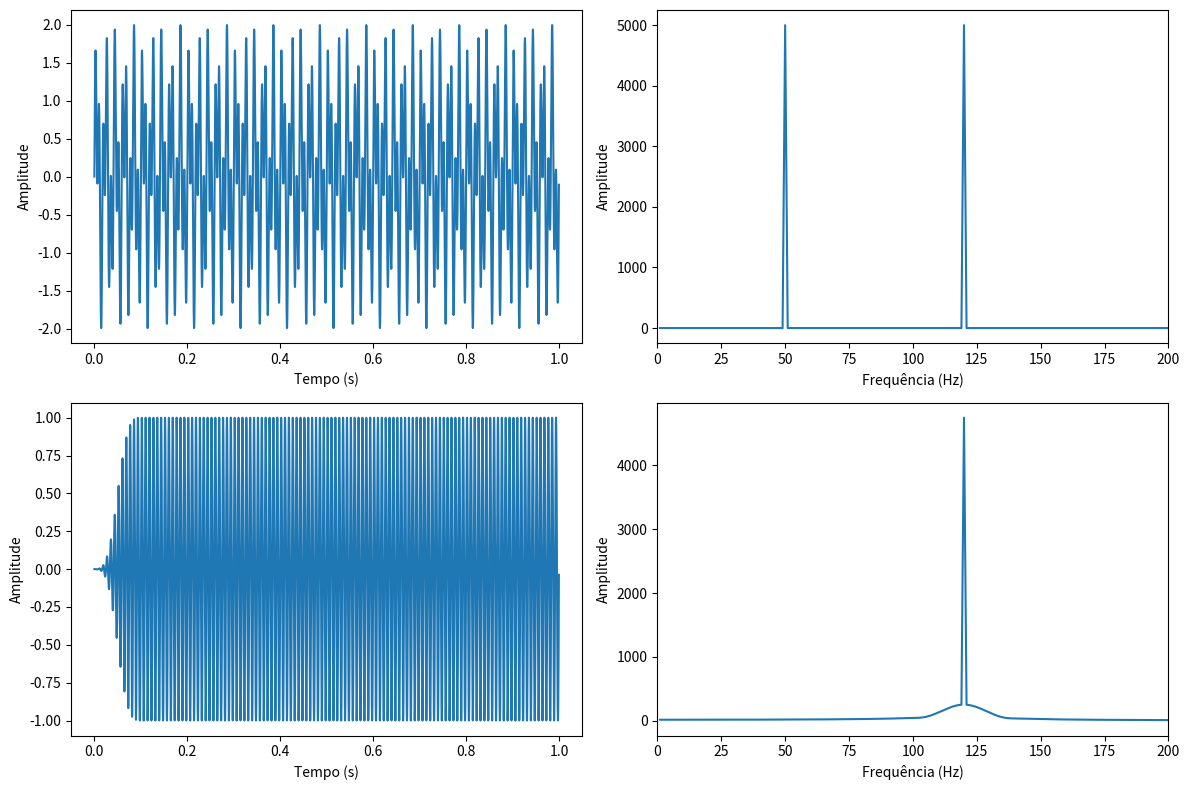

Write Python code to recreate this figure.
import numpy as np
from scipy import signal, fftpack
import matplotlib.pyplot as plt

# Definir frequência de amostragem e duração do sinal
fs = 10000
duration = 1

# Definir frequências das senoides
freq1 = 50
freq2 = 120

# Criar sinal de duas senoides
t = np.arange(0, duration, 1/fs)
signal_input = np.sin(2*np.pi*freq1*t) + np.sin(2*np.pi*freq2*t)

# Calcular transformada de Fourier do sinal de entrada
fft_input = fftpack.fft(signal_input)
freqs = fftpack.fftfreq(len(signal_input)) * fs

# Criar filtro FIR passa faixa para manter componente de 120Hz
nyq = 0.5 * fs
low = 110 / nyq
high = 130 / nyq
numtaps = 1000
h = signal.firwin(numtaps, [low, high], pass_zero=False)

# Aplicar filtro ao sinal de entrada
signal_output = signal.lfilter(h, 1, signal_input)

# Calcular transformada de Fourier do sinal de saída
fft_output = fftpack.fft(signal_output)

# Plotar o sinal de entrada e saída, juntamente com suas transformadas de Fourier
fig, ax = plt.subplots(2, 2, figsize=(12, 8))

ax[0, 0].plot(t, signal_input, label='Sinal de entrada')
ax[0, 0].set_xlabel('Tempo (s)')
ax[0, 0].set_ylabel('Amplitude')

ax[0, 1].plot(freqs[freqs>0], np.abs(fft_input)[np.where(freqs>0)], label='Transformada de Fourier')
ax[0, 1].set_xlabel('Frequência (Hz)')
ax[0, 1].set_ylabel('Amplitude')
ax[0, 1].set_xlim(0, 200)

ax[1, 0].plot(t, signal_output, label='Sinal de saída')
ax[1, 0].set_xlabel('Tempo (s)')
ax[1, 0].set_ylabel('Amplitude')

ax[1, 1].plot(freqs[freqs>0], np.abs(fft_output)[np.where(freqs>0)], label='Transformada de Fourier')
ax[1, 1].set_xlabel('Frequência (Hz)')
ax[1, 1].set_ylabel('Amplitude')
ax[1, 1].set_xlim(0, 200)

plt.tight_layout()
plt.show()
